Image classification data set "data" (Nans29/Object-Detection on GitHub). Class labels (8): book, comb, cup, glasses, mouse, pen, remote, scissors.

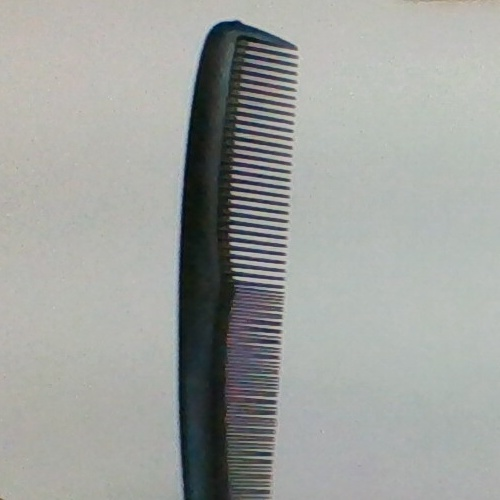
Label: comb

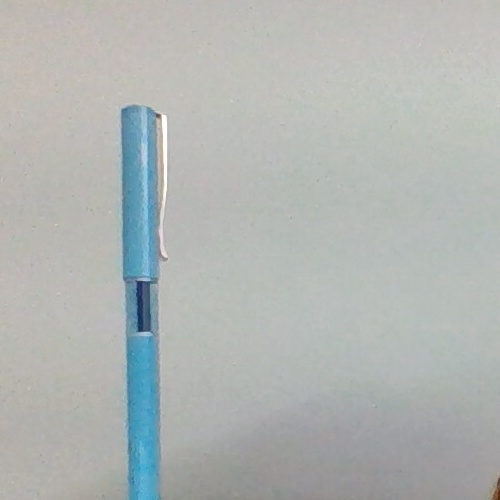
Label: pen

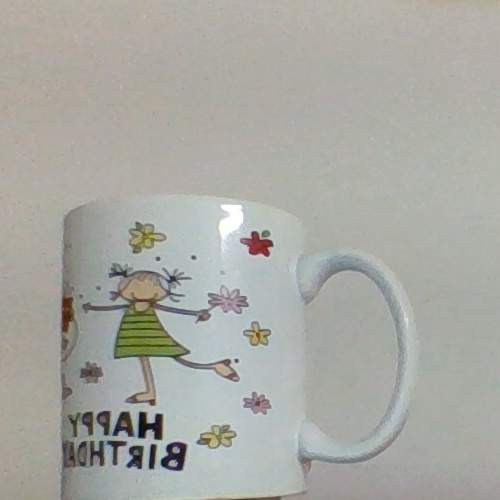
Label: cup

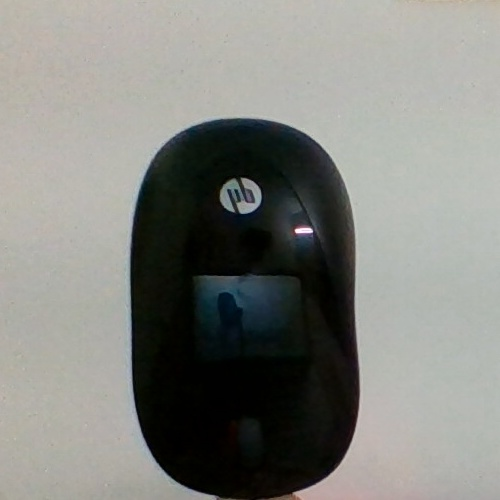
Label: mouse

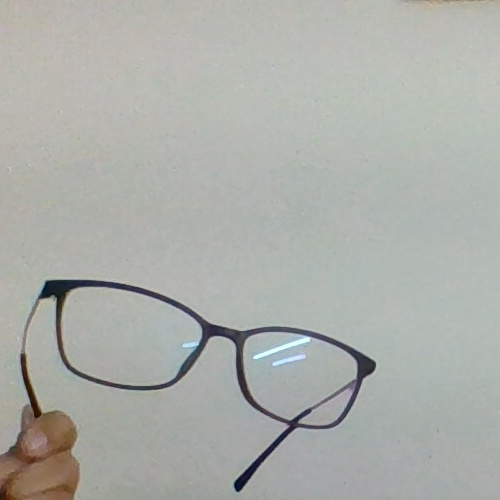
Label: glasses

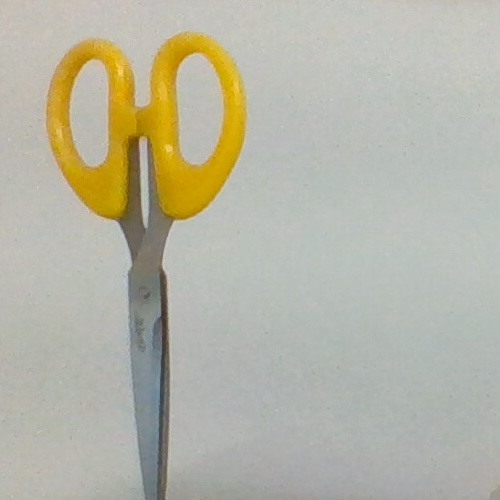
Label: scissors
